Image classification data set "dataset_uk_species" (cameaci/Camera_Trap on GitHub). Class labels (2): badger, otter.

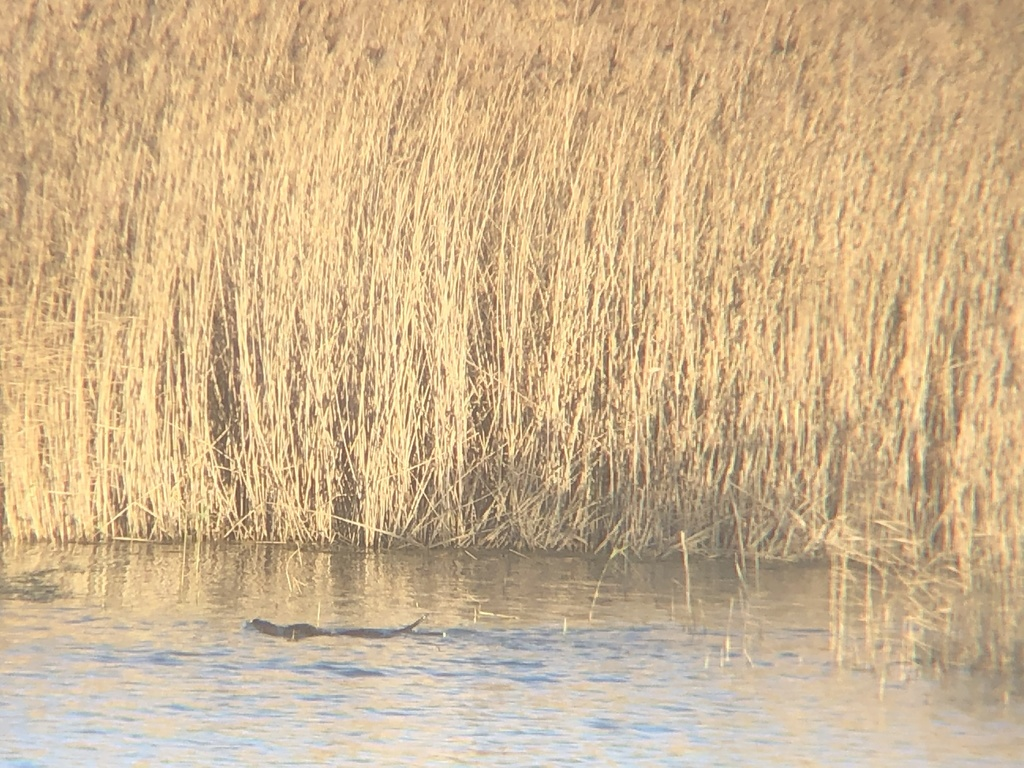
Label: otter

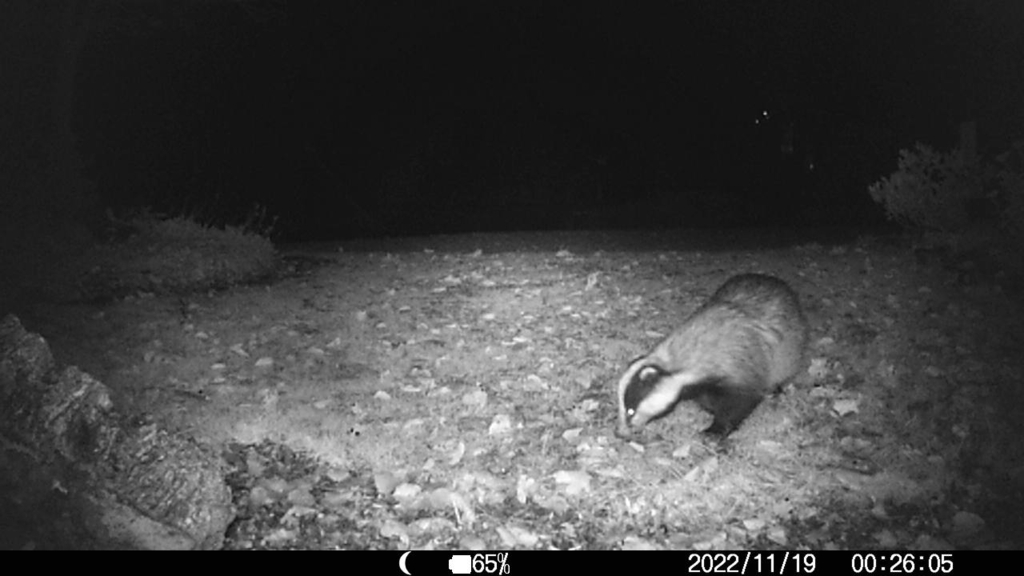
Label: badger

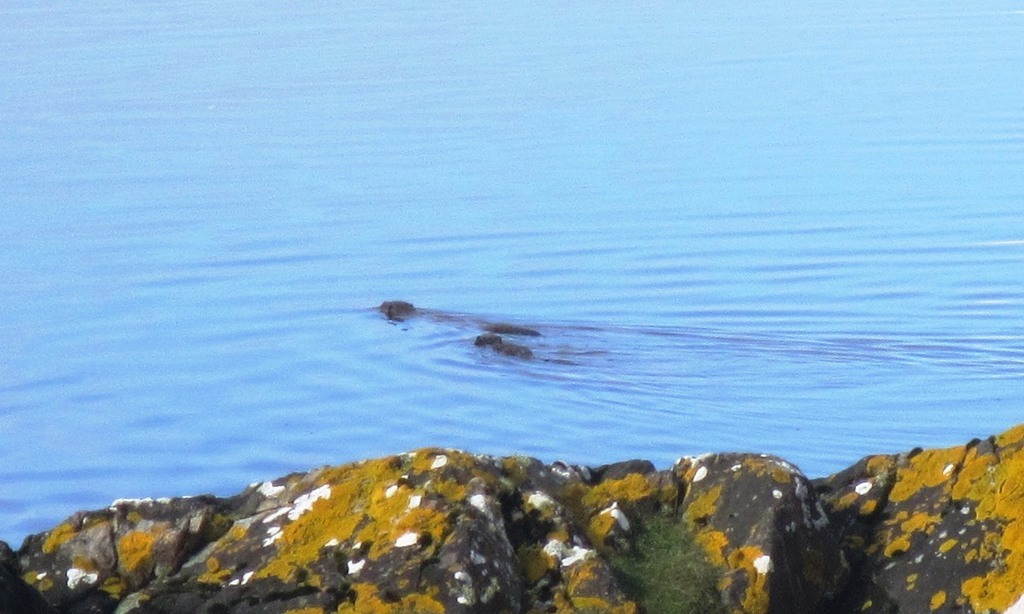
Label: otter

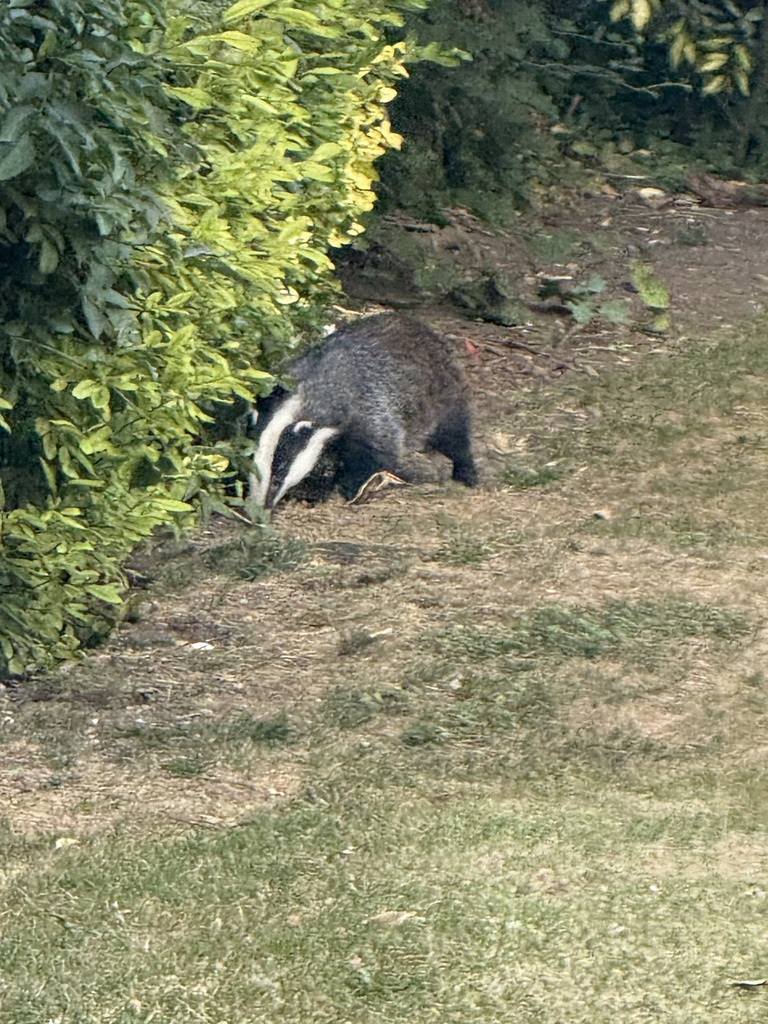
Label: badger
